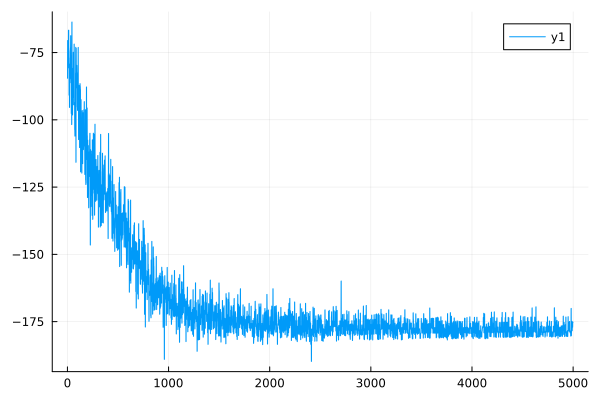

Data behind this chart, as committed beside it:
0	-84.56395602831334
1	-84.49
2	-70.57
3	-70.5
4	-80.75
5	-80.69
6	-71.08
7	-71.01
8	-77.2
9	-77.13
10	-66.74
11	-66.7
12	-66.74
13	-66.69
14	-77.04
15	-76.98
16	-90.84
17	-90.77
18	-79.31
19	-79.28
20	-95.4
21	-95.38
22	-84.96
23	-84.9
24	-84.6
25	-84.53
26	-81.24
27	-81.19
28	-74.29
29	-74.22
30	-73.22
31	-73.16
32	-68.78
33	-68.72
34	-86.25
35	-86.2
36	-76.19
37	-76.14
38	-97.65
39	-97.56
40	-91.68
41	-91.63
42	-101.8
43	-101.7
44	-63.74
45	-63.65
46	-95.33
47	-95.22
48	-89.36
49	-89.31
50	-98.2
51	-98.11
52	-92.66
53	-92.6
54	-80.92
55	-80.83
56	-94.47
57	-94.41
58	-74.92
59	-74.9
60	-91.71
... 4,939 more rows
